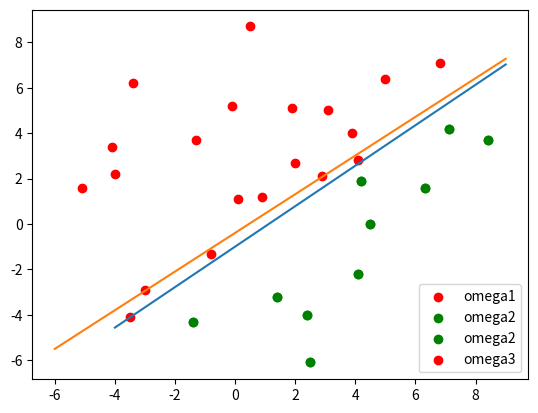

Write Python code to recreate this figure.
# coding=utf-8

import matplotlib.pyplot as plt
import numpy as np

def batch_perception(x, y, a, eta):
    y = -y # 规范化
    y = np.r_[x, y] # 样本集合
    Y = y[np.dot(a, y.T) <= 0] # 错分样本集合
    i = 0
    while len(Y) > 0:
        sum_Y = Y.sum(axis = 0)
        a += eta * sum_Y
        Y = y[np.dot(a, y.T) <= 0] # 错分样本集合
        i += 1
    
    print('The number of iterations required for convergence: %d' % i)
    print('The weight vector a: %s^T' % a)

# 样本数据
omega1 = np.array([[0.1, 1.1], [6.8, 7.1], [-3.5, -4.1], [2.0,2.7], [4.1, 2.8],
                   [3.1, 5.0], [-0.8, -1.3], [0.9, 1.2], [5.0, 6.4], [3.9, 4.0]])
omega2 = np.array([[7.1, 4.2], [-1.4, -4.3], [4.5, 0.0], [6.3, 1.6], [4.2, 1.9],
                   [1.4, -3.2], [2.4, -4.0], [2.5, -6.1], [8.4, 3.7], [4.1, -2.2]])
omega3 = np.array([[-3.0, -2.9], [0.5, 8.7], [2.9, 2.1], [-0.1, 5.2], [-4.0, 2.2],
                   [-1.3, 3.7], [-3.4, 6.2], [-4.1, 3.4], [-5.1, 1.6], [1.9,5.1]])
omega4 = np.array([[-2.0, 8.4], [-8.9, 0.2], [-4.2, -7.7], [-8.5, -3.2], [-6.7, -4.0],
                   [-0.5, -9.2], [-5.3, -6.7], [-8.7, -6.4], [-7.1, -9.7], [-8.0, -6.3]])

n = len(omega1)
ones = np.ones(n)

# 化为齐次坐标表示
omega1 = np.c_[omega1, ones]
omega2 = np.c_[omega2, ones]
omega3 = np.c_[omega3, ones]
omega4 = np.c_[omega4, ones]

eta = 0.5

# ω1 & ω2
a = np.zeros(len(omega1[0]))
batch_perception(omega1, omega2, a, eta)

# 绘制分类结果
# 样本
plt.scatter(omega1[:, 0], omega1[:, 1], color = 'r', label = 'omega1')
plt.scatter(omega2[:, 0], omega2[:, 1], color = 'g', label = 'omega2')
plt.legend(loc='lower right')
# 决策面
x = np.linspace(-4, 9, 20)
y = (-a[2] - a[0] * x) / a[1]
plt.plot(x, y)
plt.show()

# ω3 & ω2
a = np.zeros(len(omega1[0]))
batch_perception(omega3, omega2, a, eta)

# 绘制分类结果
# 样本
plt.scatter(omega2[:, 0], omega2[:, 1], color = 'g', label = 'omega2')
plt.scatter(omega3[:, 0], omega3[:, 1], color = 'r', label = 'omega3')
plt.legend(loc='lower right')
# 决策面
x = np.linspace(-6, 9, 20)
y = (-a[2] - a[0] * x) / a[1]
plt.plot(x, y)
plt.show()

# 运行结果：
# The number of iterations required for convergence: 23
# The weight vector a: [-15.2   17.05  17.  ]^T
# (图片)
# The number of iterations required for convergence: 16
# The weight vector a: [-20.7  24.3   9.5]^T
# (图片)